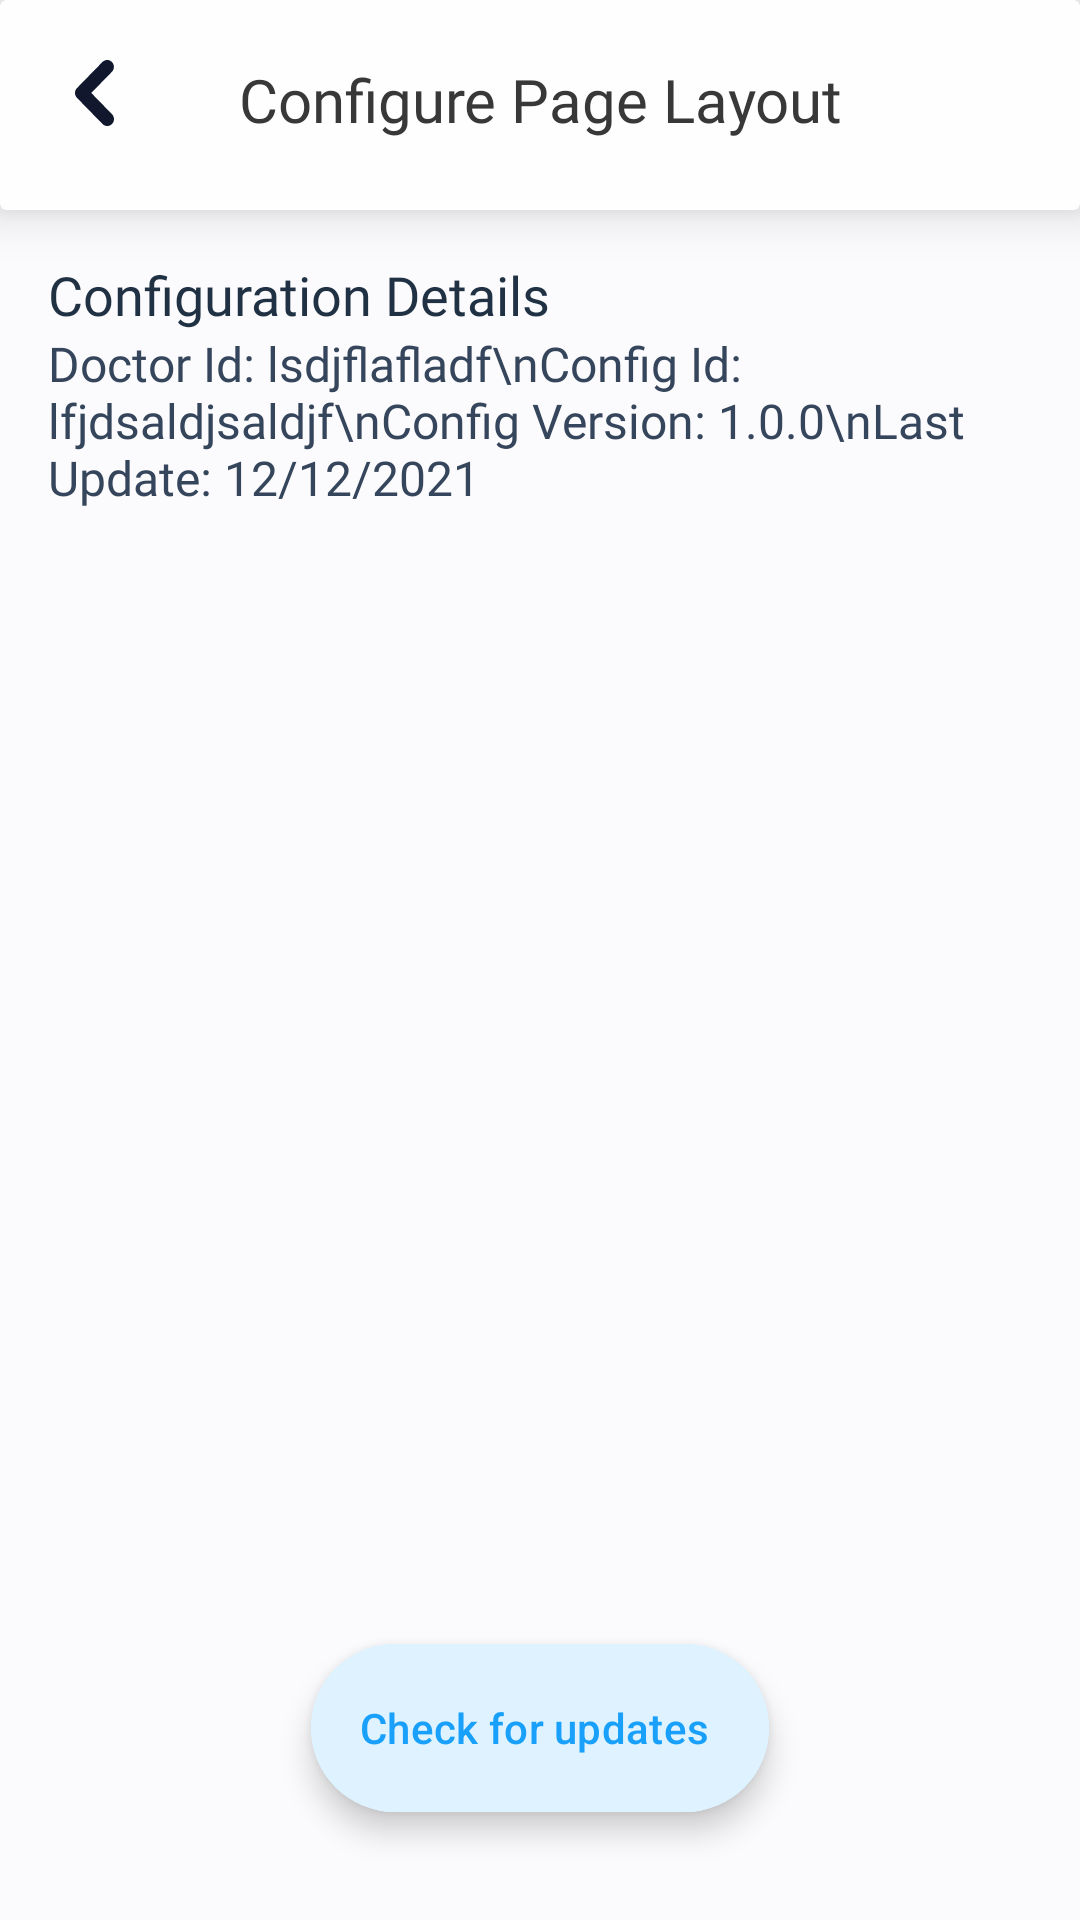

Here is an Android app screen rendered from its layout file. Give the layout XML and the strings, colors and styles it references.
<!-- AndroidManifest.xml: application theme Theme.MedicalAppAdmin -->
<!-- res/layout/activity_page_config.xml -->
<?xml version="1.0" encoding="utf-8"?>
<androidx.constraintlayout.widget.ConstraintLayout xmlns:android="http://schemas.android.com/apk/res/android"
    xmlns:app="http://schemas.android.com/apk/res-auto"
    xmlns:tools="http://schemas.android.com/tools"
    android:layout_width="match_parent"
    android:layout_height="match_parent"
    android:background="@color/natural50"
    tools:context=".PageConfigActivity">

    <androidx.cardview.widget.CardView
        android:id="@+id/appBar"
        app:layout_constraintTop_toTopOf="parent"
        android:layout_width="match_parent"
        android:layout_height="wrap_content"
        android:clipToPadding="false"
        app:cardElevation="10dp"
        app:cardBackgroundColor="@color/white">
        <androidx.constraintlayout.widget.ConstraintLayout
            android:layout_width="match_parent"
            android:layout_height="wrap_content"
            android:gravity="center"
            android:layout_marginBottom="8dp"
            android:orientation="horizontal">

            <ImageView
                android:id="@+id/ivBackBtnVideos"
                android:layout_width="wrap_content"
                android:layout_height="wrap_content"
                android:padding="8dp"
                app:srcCompat="@drawable/ic_back"
                app:layout_constraintBottom_toBottomOf="parent"
                app:layout_constraintStart_toStartOf="parent"
                app:layout_constraintTop_toTopOf="parent"
                app:layout_constraintVertical_bias="0.5" />

            <TextView
                android:layout_width="wrap_content"
                android:layout_height="wrap_content"
                android:fontFamily="@font/inter_bold"
                android:paddingTop="4dp"
                android:text="Configure Page Layout"
                android:textAlignment="center"
                android:textColor="@color/colorPrimTxt"
                android:textSize="20sp"
                app:layout_constraintBottom_toBottomOf="parent"
                app:layout_constraintEnd_toEndOf="parent"
                app:layout_constraintStart_toStartOf="parent"
                app:layout_constraintTop_toTopOf="parent"/>


        </androidx.constraintlayout.widget.ConstraintLayout>

    </androidx.cardview.widget.CardView>

    <ScrollView
        android:layout_width="match_parent"
        android:layout_height="0dp"
        app:layout_constraintTop_toBottomOf="@id/appBar"
        app:layout_constraintBottom_toBottomOf="parent">

        <LinearLayout
            android:layout_width="match_parent"
            android:layout_height="wrap_content"
            android:padding="16dp"
            android:orientation="vertical">
            <TextView
                android:id="@+id/configTitle"
                android:layout_width="match_parent"
                android:layout_height="wrap_content"
                android:fontFamily="@font/inter_semibold"
                android:textSize="18sp"
                android:textColor="@color/natural700"
                android:text="Configuration Details"
                />

            <TextView
                android:id="@+id/configDetailsBodyTxt"
                android:layout_width="match_parent"
                android:layout_height="wrap_content"
                android:fontFamily="@font/inter_medium"
                android:textSize="16sp"
                android:textColor="@color/natural600"
                android:text="Doctor Id: lsdjflafladf\nConfig Id: lfjdsaldjsaldjf\nConfig Version: 1.0.0\nLast Update: 12/12/2021"
                />

            <ProgressBar
                android:visibility="gone"
                android:id="@+id/progressBar"
                android:layout_width="wrap_content"
                android:layout_height="wrap_content"
                android:layout_gravity="center"
                android:layout_marginTop="16dp" />
            <TextView
                android:visibility="gone"
                android:id="@+id/activeProcessTitle"
                android:layout_width="match_parent"
                android:layout_height="wrap_content"
                android:text="Checking for Updates..."
                android:textColor="@color/natural800"
                android:fontFamily="@font/inter_bold"
                android:textSize="18sp"
                android:textAlignment="center" />

            <TextView
                android:visibility="gone"
                android:id="@+id/activeProcessBody"
                android:layout_width="match_parent"
                android:layout_height="wrap_content"
                android:text="Please wait while we ping our servers"
                android:fontFamily="@font/inter"
                android:textColor="@color/natural500"
                android:textSize="16sp"
                android:textAlignment="center" />
        </LinearLayout>
    </ScrollView>

    <com.google.android.material.floatingactionbutton.ExtendedFloatingActionButton
        android:id="@+id/actionBtn"
        android:layout_width="wrap_content"
        android:layout_height="wrap_content"
        android:text="Check for updates"
        app:icon="@drawable/baseline_sync_24"
        android:textColor="@color/primary700"
        android:backgroundTint="@color/primary50"
        app:iconTint="@color/primary700"
        android:elevation="0dp"
        app:layout_constraintBottom_toBottomOf="parent"
        app:layout_constraintStart_toStartOf="parent"
        app:layout_constraintEnd_toEndOf="parent"
        android:clipToOutline="false"
        android:layout_marginBottom="36dp"
        app:shapeAppearance="@style/ShapeAppearance.MaterialComponents.Large.Component"
        />
</androidx.constraintlayout.widget.ConstraintLayout>
<!-- resources referenced by this layout -->
<resources>
  <color name="colorPrimTxt">#383838</color>
  <color name="natural50">#FBFAFC</color>
  <color name="natural500">#526780</color>
  <color name="natural600">#35455B</color>
  <color name="natural700">#203144</color>
  <color name="natural800">#11182E</color>
  <color name="primary50">#DEF2FF</color>
  <color name="primary700">#18A0FB</color>
  <color name="white">#FEFEFE</color>
  <!-- drawable ic_back (drawable) -->
  <vector xmlns:android="http://schemas.android.com/apk/res/android"
      android:width="46dp"
      android:height="46dp"
      android:viewportWidth="46"
      android:viewportHeight="46">
    <path
        android:pathData="M23,23m-23,0a23,23 0,1 1,46 0a23,23 0,1 1,-46 0"
        android:fillColor="#FEFEFE"/>
    <path
        android:pathData="M17.657,24.613C17.236,24.181 17,23.596 17,22.986C17,22.376 17.236,21.791 17.657,21.359L26.133,12.674C26.555,12.242 27.127,12 27.723,12C28.018,12 28.31,12.06 28.583,12.175C28.856,12.291 29.104,12.461 29.312,12.675C29.521,12.889 29.687,13.143 29.799,13.422C29.912,13.701 29.97,14.001 29.97,14.303C29.97,14.606 29.912,14.905 29.799,15.184C29.686,15.464 29.52,15.717 29.312,15.931L22.426,22.986L29.313,30.041C29.528,30.253 29.699,30.507 29.817,30.788C29.935,31.069 29.997,31.371 30,31.677C30.003,31.982 29.946,32.285 29.833,32.568C29.72,32.851 29.553,33.109 29.342,33.325C29.131,33.541 28.881,33.712 28.604,33.828C28.328,33.944 28.032,34.002 27.734,34C27.435,33.997 27.14,33.934 26.866,33.813C26.592,33.693 26.344,33.518 26.136,33.298L17.654,24.613H17.657Z"
        android:fillColor="#11182E"
        android:fillType="evenOdd"/>
  </vector>
  <style name="ShapeAppearance.MaterialComponents.Large.Component" parent="ShapeAppearance.MaterialComponents.Large.Component">
          <item name="cornerFamily">rounded</item>
          <item name="cornerSize">50%</item>
      </style>
  <style name="Theme.MedicalAppAdmin" parent="Base.Theme.MedicalAppAdmin">
          <item name="android:statusBarColor">@color/colorStatusBar</item>
          <item name="android:windowLightStatusBar">true</item>
          <item name="android:progressTint">@color/primary700</item>
          <item name="android:windowSplashScreenBackground">@color/primary700</item>
          <item name="android:windowSplashScreenAnimatedIcon">@drawable/splash_icon</item>
      </style>
  <style name="Base.Theme.MedicalAppAdmin" parent="Theme.Material3.Light.NoActionBar">
  
      </style>
  <color name="colorStatusBar">#FEFEFE</color>
  <!-- drawable splash_icon: vector/xml drawable (drawable, 6276 chars, omitted) -->
</resources>
